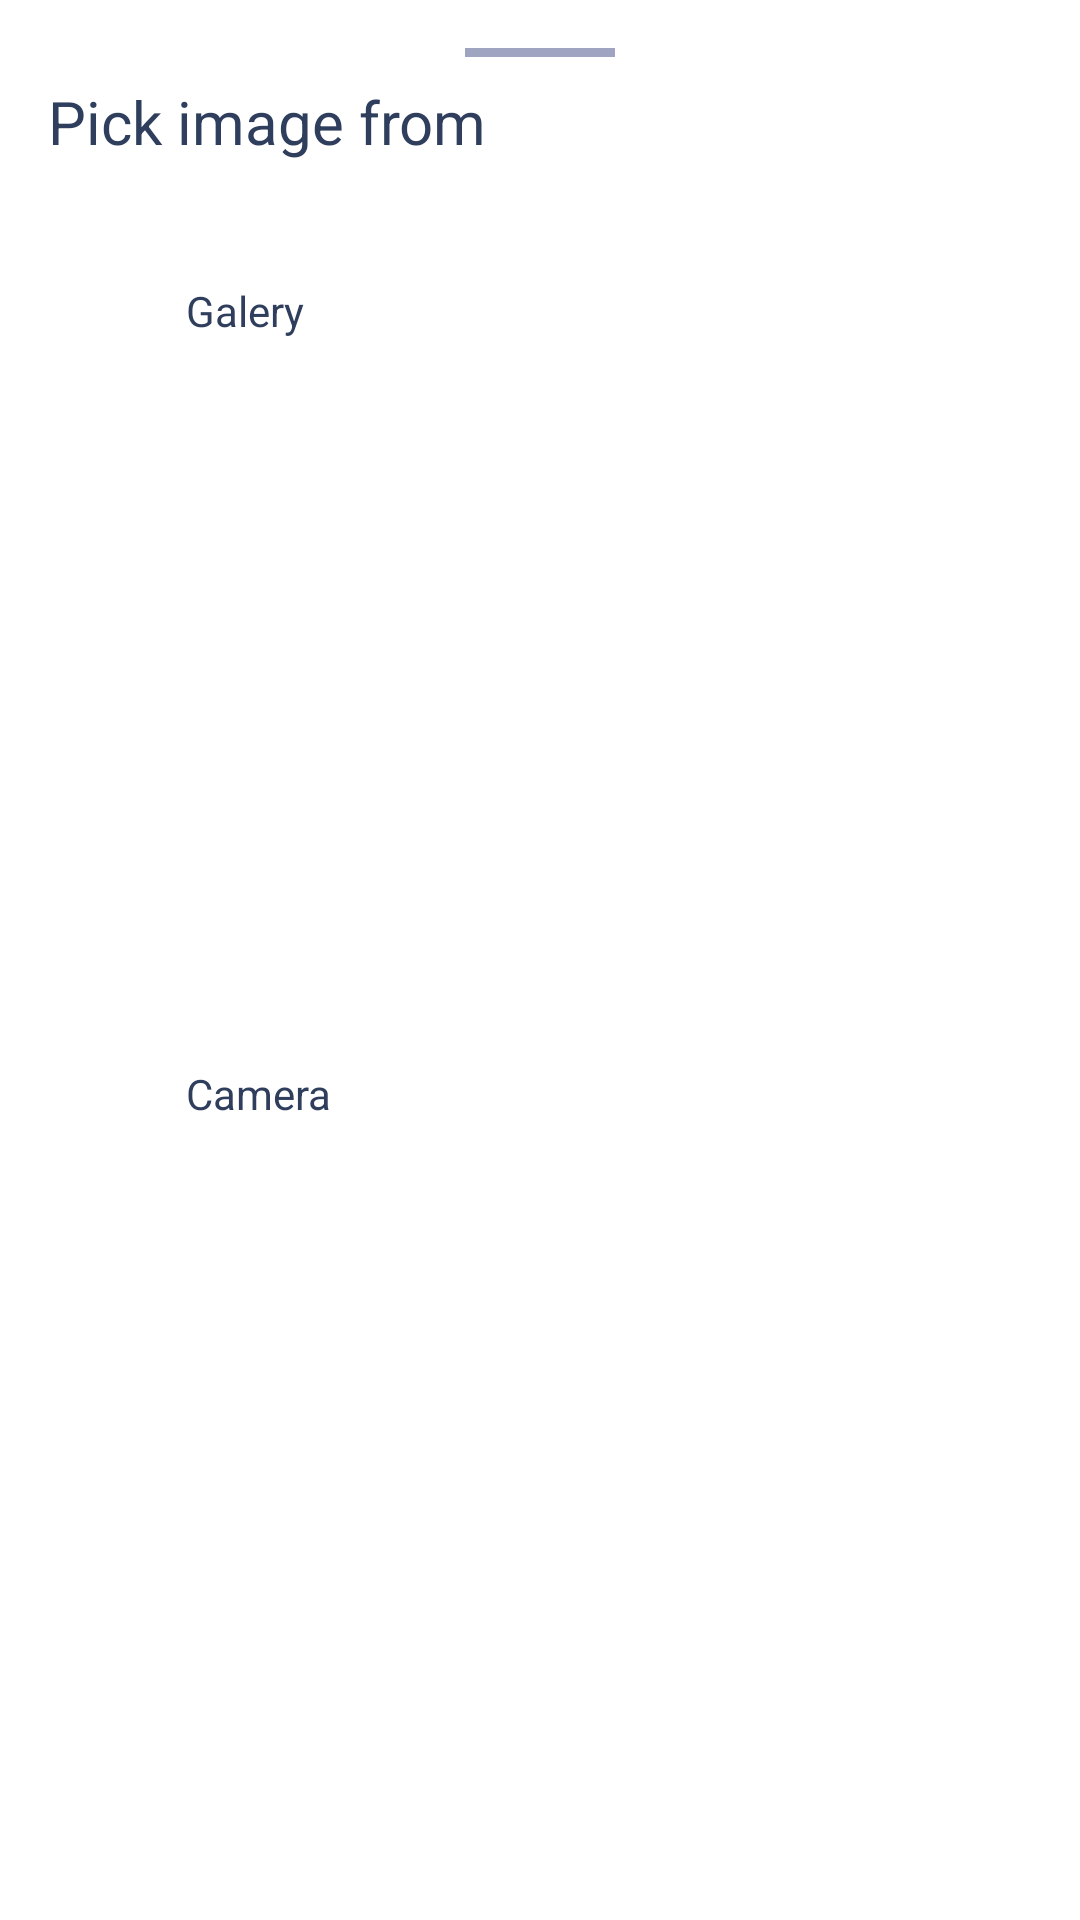

This screen was rendered from an Android layout file. Write that file and the resources it references.
<!-- AndroidManifest.xml: application theme Theme.WasteCreative -->
<!-- res/layout/fragment_picker_dialog.xml -->
<?xml version="1.0" encoding="utf-8"?>
<androidx.constraintlayout.widget.ConstraintLayout xmlns:android="http://schemas.android.com/apk/res/android"
    xmlns:app="http://schemas.android.com/apk/res-auto"
    xmlns:tools="http://schemas.android.com/tools"
    android:layout_width="match_parent"
    android:layout_height="wrap_content"
    android:background="@color/white"
    android:paddingStart="8dp"
    android:paddingTop="16dp"
    android:paddingEnd="8dp"
    android:paddingBottom="8dp"
    tools:context=".presentation.view.addcraft.PickerDialogFragment">

    <ImageView
        android:id="@+id/imageView4"
        android:layout_width="30dp"
        android:layout_height="30dp"
        android:layout_marginStart="8dp"
        android:src="@drawable/ic_baseline_galery_24"
        app:layout_constraintBottom_toBottomOf="@+id/textView3"
        app:layout_constraintStart_toStartOf="parent"
        app:layout_constraintTop_toTopOf="@+id/textView3"
        app:tint="?attr/textColorPrimary" />

    <ImageView
        android:id="@+id/imageView5"
        android:layout_width="30dp"
        android:layout_height="30dp"
        android:layout_marginStart="8dp"
        android:src="@drawable/ic_camera_24"
        app:layout_constraintBottom_toBottomOf="@+id/textView4"
        app:layout_constraintStart_toStartOf="parent"
        app:layout_constraintTop_toTopOf="@+id/textView4" />

    <TextView
        android:id="@+id/textView"
        android:layout_width="wrap_content"
        android:layout_height="wrap_content"
        android:layout_marginStart="8dp"
        android:layout_marginTop="8dp"
        android:text="Pick image from"
        android:textColor="?attr/textColorPrimary"
        android:textSize="20sp"
        app:layout_constraintStart_toStartOf="parent"
        app:layout_constraintTop_toBottomOf="@+id/view3" />

    <TextView
        android:id="@+id/textView3"
        android:layout_width="0dp"
        android:layout_height="wrap_content"
        android:layout_marginStart="16dp"
        android:layout_marginTop="24dp"
        android:paddingTop="16dp"
        android:paddingBottom="16dp"
        android:text="Galery"
        android:textColor="?attr/textColorPrimary"
        app:layout_constraintEnd_toEndOf="parent"
        app:layout_constraintStart_toEndOf="@+id/imageView4"
        app:layout_constraintTop_toBottomOf="@+id/textView" />

    <TextView
        android:id="@+id/textView4"
        android:layout_width="0dp"
        android:layout_height="wrap_content"
        android:layout_marginStart="16dp"
        android:layout_marginBottom="32dp"
        android:paddingTop="16dp"
        android:paddingBottom="16dp"
        android:text="Camera"
        android:textColor="?attr/textColorPrimary"
        app:layout_constraintBottom_toBottomOf="parent"
        app:layout_constraintEnd_toEndOf="parent"
        app:layout_constraintStart_toEndOf="@+id/imageView5"
        app:layout_constraintTop_toBottomOf="@+id/textView3" />

    <View
        android:id="@+id/view3"
        android:layout_width="50dp"
        android:layout_height="3dp"
        android:background="?attr/textColorSecondary"
        app:layout_constraintEnd_toEndOf="parent"
        app:layout_constraintStart_toStartOf="parent"
        app:layout_constraintTop_toTopOf="parent" />

    <View
        android:id="@+id/touch_lang"
        android:layout_width="0dp"
        android:layout_height="0dp"
        android:background="?attr/selectableItemBackground"
        android:clickable="true"
        android:focusable="true"
        app:layout_constraintBottom_toBottomOf="@+id/textView3"
        app:layout_constraintEnd_toEndOf="parent"
        app:layout_constraintStart_toStartOf="parent"
        app:layout_constraintTop_toTopOf="@+id/textView3"
        tools:ignore="UnusedAttribute" />

    <View
        android:id="@+id/touch_logout"
        android:layout_width="0dp"
        android:layout_height="0dp"
        android:background="?attr/selectableItemBackground"
        android:clickable="true"
        android:focusable="true"
        app:layout_constraintBottom_toBottomOf="@+id/textView4"
        app:layout_constraintEnd_toEndOf="parent"
        app:layout_constraintStart_toStartOf="parent"
        app:layout_constraintTop_toTopOf="@+id/textView4"
        tools:ignore="UnusedAttribute" />

</androidx.constraintlayout.widget.ConstraintLayout>
<!-- resources referenced by this layout -->
<resources>
  <color name="white">#FFFFFFFF</color>
  <style name="Theme.WasteCreative" parent="Theme.MaterialComponents.DayNight.DarkActionBar">
          
          <item name="colorPrimary">@color/green_500</item>
          <item name="colorPrimaryVariant">@color/green_700</item>
          <item name="colorOnPrimary">@color/white</item>
          
          <item name="colorSecondary">@color/green_500</item>
          <item name="colorSecondaryVariant">@color/red_700</item>
          <item name="colorOnSecondary">@color/white</item>
          
          <item name="android:statusBarColor" tools:targetApi="l">?attr/colorPrimaryVariant</item>
          
          <item name="textColorPrimary">@color/deep_koamaru</item>
          <item name="textColorSecondary">@color/blue_bell</item>
          <item name="outlineColor">@color/gray_500</item>
          <item name="formColor">@color/gray_200</item>
  
      </style>
  <color name="green_500">#1FCC79</color>
  <color name="green_700">#13AB62</color>
  <color name="red_700">#D75151</color>
  <color name="deep_koamaru">#2E3E5C</color>
  <color name="blue_bell">#9FA5C0</color>
  <color name="gray_500">#F4F5F7</color>
  <color name="gray_200">#D0DBEA</color>
</resources>
